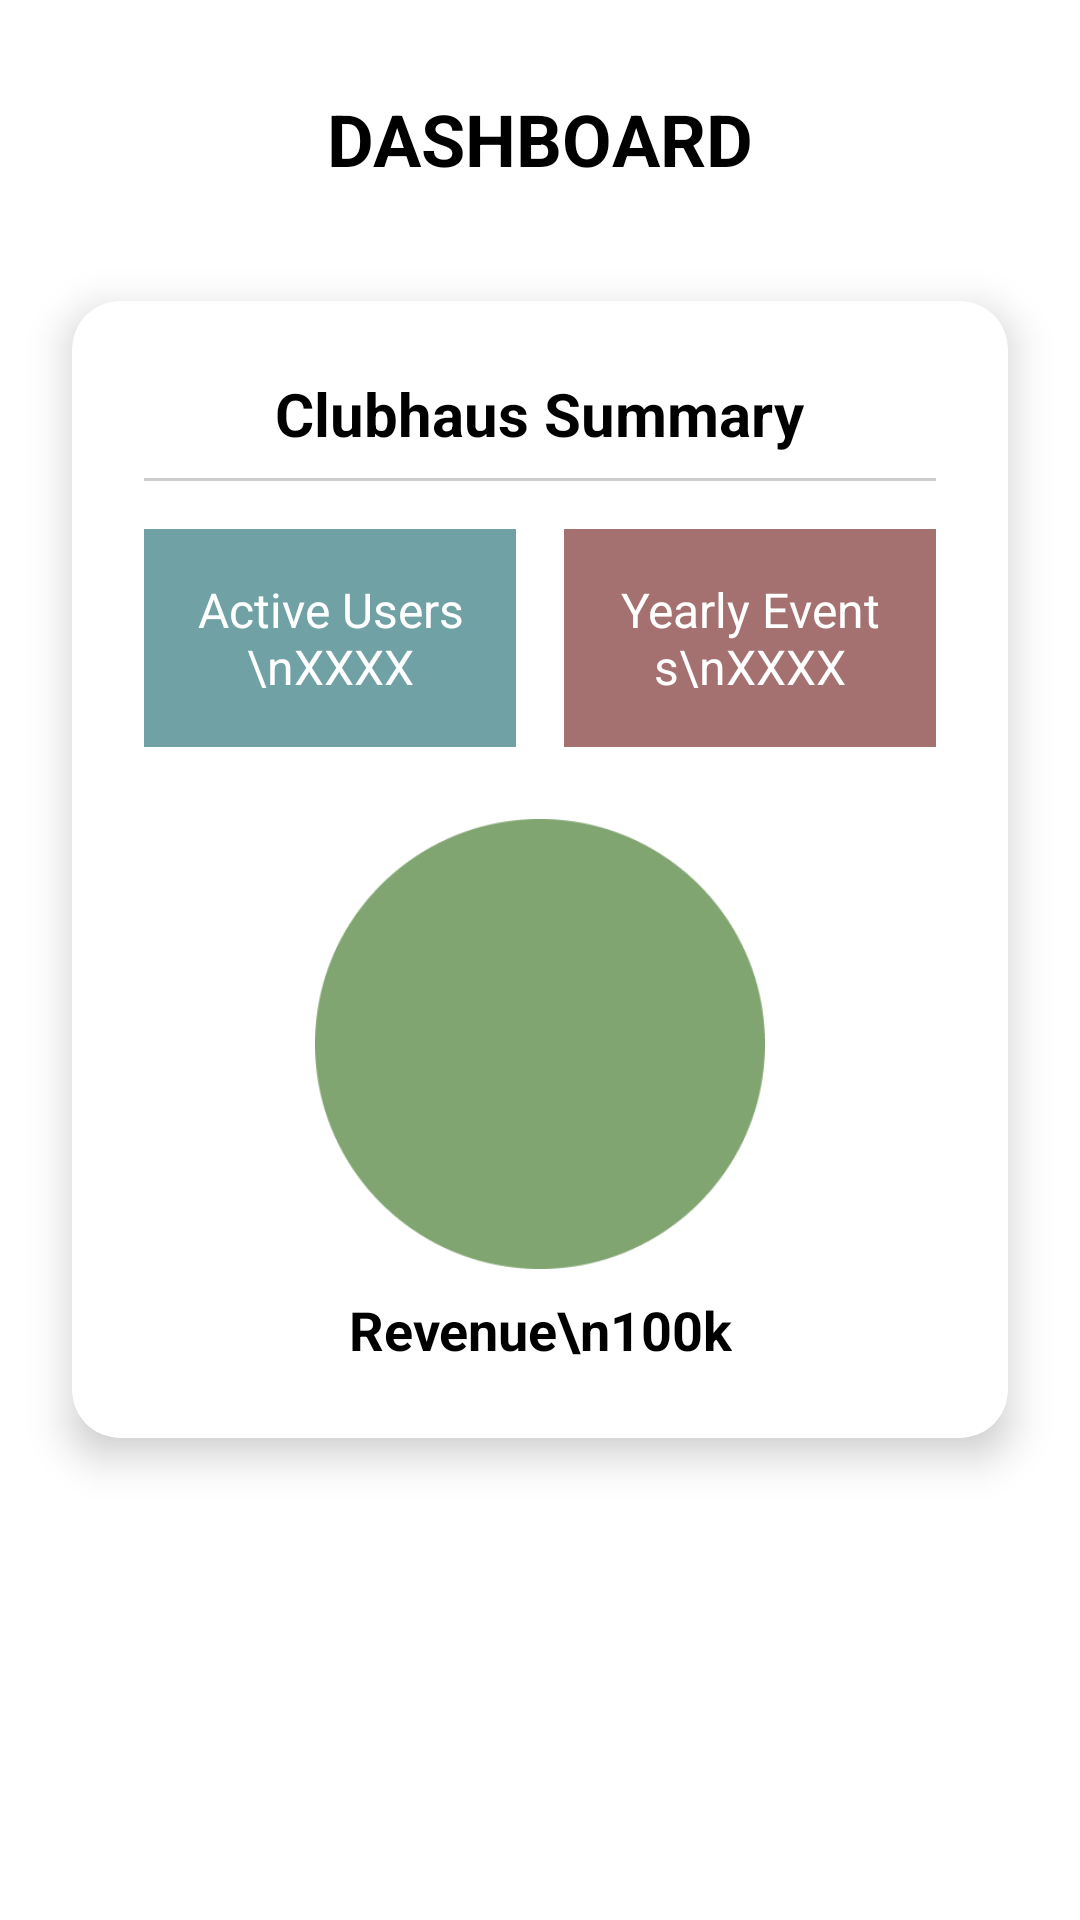

Here is an Android app screen rendered from its layout file. Give the layout XML and the strings, colors and styles it references.
<!-- AndroidManifest.xml: application theme Theme.Clubhaus -->
<!-- res/layout/admin_fragment_home.xml -->
<?xml version="1.0" encoding="utf-8"?>

<RelativeLayout xmlns:android="http://schemas.android.com/apk/res/android"
    xmlns:app="http://schemas.android.com/apk/res-auto"
    android:layout_width="match_parent"
    android:layout_height="match_parent"
    android:background="#FFFFFF">

    

    <TextView
        android:id="@+id/dashboardTitle"
        android:layout_width="wrap_content"
        android:layout_height="wrap_content"
        android:text="DASHBOARD"
        android:textColor="#000000"
        android:textSize="24sp"
        android:textStyle="bold"
        android:padding="14dp"
        android:layout_marginTop="16dp"
        android:layout_centerHorizontal="true" />

    
    <androidx.cardview.widget.CardView
        android:id="@+id/summaryCard"
        android:layout_width="match_parent"
        android:layout_height="wrap_content"
        android:layout_margin="24dp"
        app:cardCornerRadius="16dp"
        app:cardElevation="8dp"
        android:layout_below="@id/dashboardTitle"
        android:layout_marginTop="16dp">

        <LinearLayout
            android:layout_width="match_parent"
            android:layout_height="wrap_content"
            android:orientation="vertical"
            android:padding="24dp">

            
            <TextView
                android:id="@+id/clubhausSummary"
                android:layout_width="wrap_content"
                android:layout_height="wrap_content"
                android:text="Clubhaus Summary"
                android:textColor="#000000"
                android:textSize="20sp"
                android:textStyle="bold"
                android:layout_gravity="center_horizontal"
                android:layout_marginBottom="8dp" />

            
            <View
                android:layout_width="match_parent"
                android:layout_height="1dp"
                android:background="#CCCCCC"
                android:layout_marginBottom="16dp" />

            
            <LinearLayout
                android:layout_width="match_parent"
                android:layout_height="wrap_content"
                android:orientation="horizontal"
                android:layout_gravity="center"
                android:layout_marginBottom="24dp">

                
                <TextView
                    android:id="@+id/activeUsers"
                    android:layout_width="0dp"
                    android:layout_height="wrap_content"
                    android:layout_weight="1"
                    android:background="#70A1A5"
                    android:padding="16dp"
                    android:text="Active Users\nXXXX"
                    android:textColor="#FFFFFF"
                    android:textSize="16sp"
                    android:gravity="center"
                    android:layout_marginEnd="8dp" />

                
                <TextView
                    android:id="@+id/yearlyEvents"
                    android:layout_width="0dp"
                    android:layout_height="wrap_content"
                    android:layout_weight="1"
                    android:background="#A57070"
                    android:padding="16dp"
                    android:text="Yearly Events\nXXXX"
                    android:textColor="#FFFFFF"
                    android:textSize="16sp"
                    android:gravity="center"
                    android:layout_marginStart="8dp" />
            </LinearLayout>

            
            <LinearLayout
                android:layout_width="match_parent"
                android:layout_height="wrap_content"
                android:orientation="vertical"
                android:gravity="center">

                <ImageView
                    android:id="@+id/revenueCircle"
                    android:layout_width="150dp"
                    android:layout_height="150dp"
                    android:src="@drawable/revenue_circle"
                    android:contentDescription="Revenue Circle" />

                <TextView
                    android:id="@+id/revenueText"
                    android:layout_width="wrap_content"
                    android:layout_height="wrap_content"
                    android:text="Revenue\n100k"
                    android:textColor="#000000"
                    android:textSize="18sp"
                    android:textStyle="bold"
                    android:gravity="center"
                    android:layout_marginTop="8dp" />
            </LinearLayout>
        </LinearLayout>
    </androidx.cardview.widget.CardView>
</RelativeLayout>
<!-- resources referenced by this layout -->
<resources>
  <!-- drawable revenue_circle: png bitmap (drawable, 4601 bytes) -->
  <style name="Theme.Clubhaus" parent="Base.Theme.Clubhaus" />
  <style name="Base.Theme.Clubhaus" parent="Theme.Material3.DayNight.NoActionBar">
          
          
      </style>
</resources>
